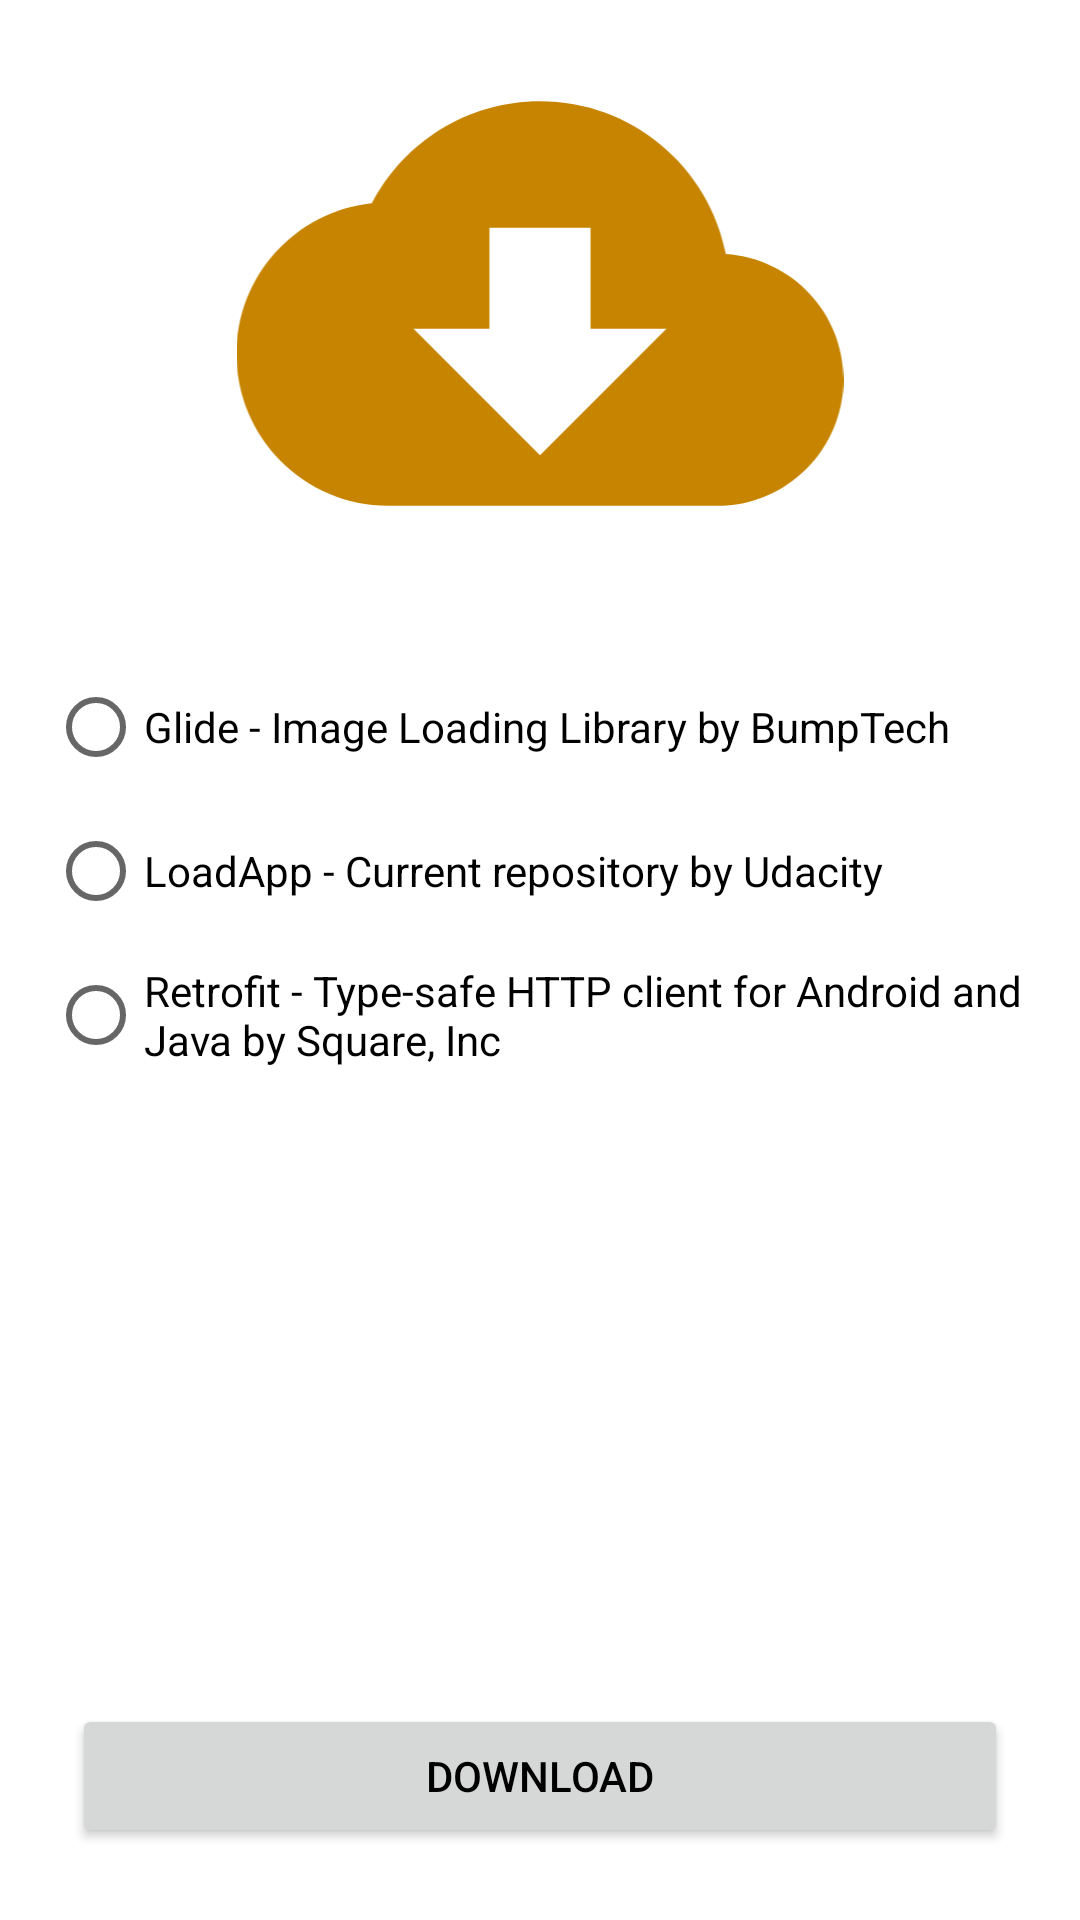

The Android layout XML behind this screen, and the referenced resources:
<!-- AndroidManifest.xml: application theme Theme.Project3 -->
<!-- res/layout/activity_main.xml -->
<?xml version="1.0" encoding="utf-8"?>
<layout xmlns:android="http://schemas.android.com/apk/res/android"
    xmlns:app="http://schemas.android.com/apk/res-auto"
    xmlns:tools="http://schemas.android.com/tools">

    <data>

    </data>

    <androidx.constraintlayout.widget.ConstraintLayout
        android:layout_width="match_parent"
        android:layout_height="match_parent"
        tools:context=".MainActivity">

        <ImageView
            android:id="@+id/mainHeader"
            android:layout_width="match_parent"
            android:layout_height="0dp"
            android:importantForAccessibility="no"
            android:src="@drawable/ic_baseline_cloud_download"
            app:layout_constraintDimensionRatio="16:9"
            app:layout_constraintTop_toTopOf="parent" />

        <RadioGroup
            android:layout_width="match_parent"
            android:layout_height="0dp"
            android:layout_margin="16dp"
            app:layout_constraintBottom_toTopOf="@id/downloadButton"
            app:layout_constraintTop_toBottomOf="@id/mainHeader">

            <RadioButton
                style="@style/radioButtonStyle"
                android:layout_width="match_parent"
                android:layout_height="wrap_content"
                android:text="@string/glide_radio_text" />

            <RadioButton
                style="@style/radioButtonStyle"
                android:layout_width="match_parent"
                android:layout_height="wrap_content"
                android:text="@string/load_app_radio_text" />

            <RadioButton
                style="@style/radioButtonStyle"
                android:layout_width="match_parent"
                android:layout_height="wrap_content"
                android:text="@string/retrofit_radio_text" />
        </RadioGroup>

        <Button
            android:id="@+id/downloadButton"
            android:layout_width="match_parent"
            android:layout_height="wrap_content"
            android:layout_margin="24dp"
            android:text="Download"
            android:textColor="@color/black"
            app:layout_constraintBottom_toBottomOf="parent" />

    </androidx.constraintlayout.widget.ConstraintLayout>
</layout>
<!-- resources referenced by this layout -->
<resources>
  <color name="black">#FF000000</color>
  <!-- drawable ic_baseline_cloud_download (drawable) -->
  <vector xmlns:android="http://schemas.android.com/apk/res/android"
      android:width="24dp"
      android:height="24dp"
      android:tint="@color/colorPrimaryDark"
      android:viewportWidth="24"
      android:viewportHeight="24">
      <path
          android:fillColor="@android:color/white"
          android:pathData="M19.35,10.04C18.67,6.59 15.64,4 12,4 9.11,4 6.6,5.64 5.35,8.04 2.34,8.36 0,10.91 0,14c0,3.31 2.69,6 6,6h13c2.76,0 5,-2.24 5,-5 0,-2.64 -2.05,-4.78 -4.65,-4.96zM17,13l-5,5 -5,-5h3V9h4v4h3z" />
  </vector>
  <string name="glide_radio_text">Glide - Image Loading Library by BumpTech</string>
  <string name="load_app_radio_text">LoadApp - Current repository by Udacity</string>
  <string name="retrofit_radio_text">Retrofit - Type-safe HTTP client for Android and Java by Square, Inc</string>
  <style name="Theme.Project3" parent="Theme.MaterialComponents.DayNight.DarkActionBar">
          
          <item name="colorPrimary">@color/purple_500</item>
          <item name="colorPrimaryVariant">@color/purple_700</item>
          <item name="colorOnPrimary">@color/white</item>
          
          <item name="colorSecondary">@color/teal_200</item>
          <item name="colorSecondaryVariant">@color/teal_700</item>
          <item name="colorOnSecondary">@color/black</item>
          
          <item name="android:statusBarColor" tools:targetApi="l">?attr/colorPrimaryVariant</item>
          
      </style>
  <color name="colorPrimaryDark">#c68400</color>
  <color name="white">#FFFFFFFF</color>
  <!-- not gathered from this repository: default colours our renderer supplied (Android Studio template values) -->
  <color name="purple_500">#FF6200EE</color>
  <color name="purple_700">#FF3700B3</color>
  <color name="teal_200">#FF03DAC5</color>
  <color name="teal_700">#FF018786</color>
</resources>
